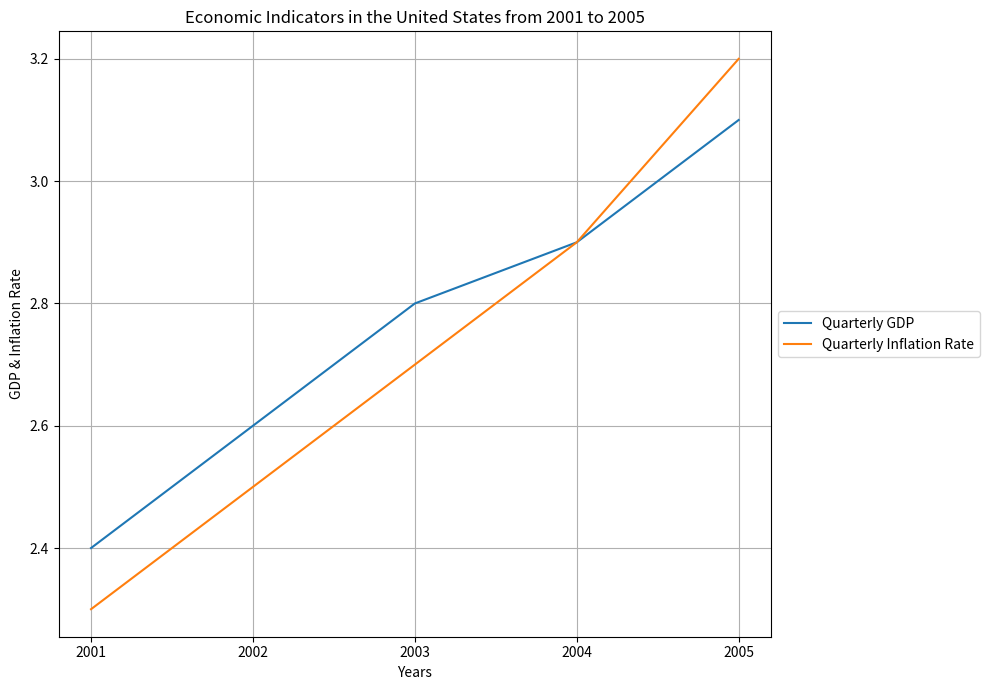

Here is the Python script that generated this plot: (Note: this script raises an exception after producing the figure.)

import matplotlib.pyplot as plt
import numpy as np

years = [2001,2002,2003,2004,2005]
GDP = [2.4,2.6,2.8,2.9,3.1]
Inflation_Rate = [2.3,2.5,2.7,2.9,3.2]

fig = plt.figure(figsize=(10,7))
ax = fig.add_subplot(1,1,1)

ax.plot(years,GDP,label='Quarterly GDP')
ax.plot(years,Inflation_Rate,label='Quarterly Inflation Rate')
ax.set_title('Economic Indicators in the United States from 2001 to 2005')
ax.set_xlabel('Years')
ax.set_ylabel('GDP & Inflation Rate')
ax.set_xticks(years)
ax.legend(loc='center left', bbox_to_anchor=(1, 0.5))
ax.grid(True)
plt.tight_layout()
plt.savefig('line chart/png/106.png')
plt.clf()
